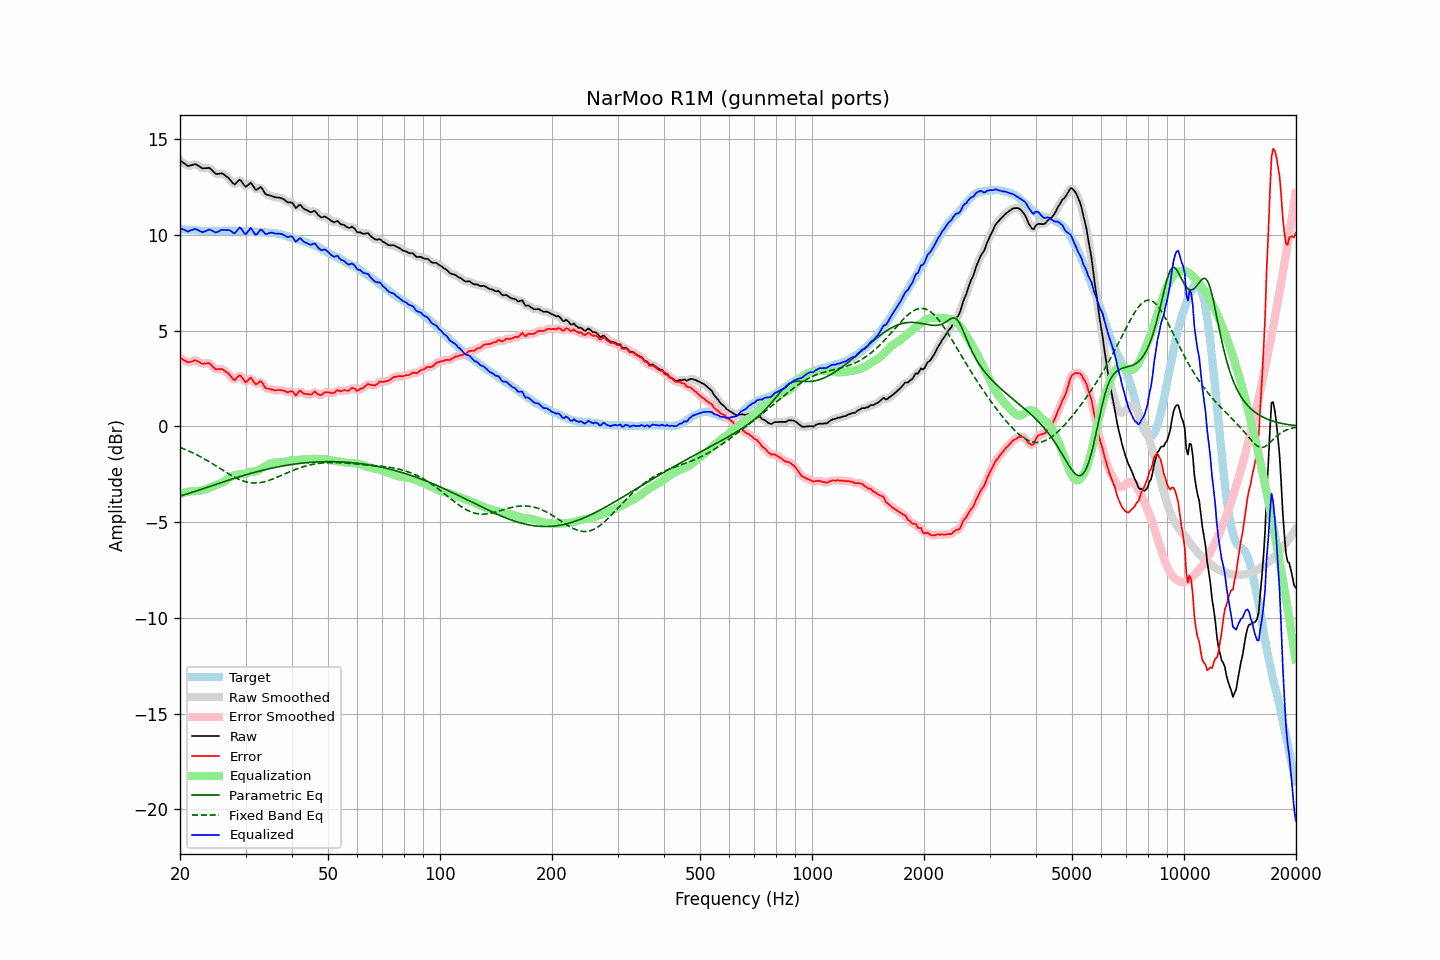

The file beside this chart, header and first rows:
frequency, raw, error, smoothed, error_smoothed, equalization, parametric_eq, fixed_band_eq, equalized_raw, equalized_smoothed, target
20.00, 13.89, 3.59, 13.90, 3.60, -3.54, -3.64, -1.10, 10.36, 10.37, 10.31
20.20, 13.83, 3.54, 13.83, 3.53, -3.51, -3.61, -1.13, 10.32, 10.32, 10.30
20.40, 13.77, 3.49, 13.76, 3.47, -3.48, -3.59, -1.16, 10.29, 10.28, 10.29
20.61, 13.71, 3.43, 13.70, 3.43, -3.46, -3.56, -1.20, 10.25, 10.24, 10.29
20.81, 13.65, 3.39, 13.65, 3.38, -3.44, -3.54, -1.23, 10.21, 10.21, 10.27
21.02, 13.59, 3.33, 13.62, 3.36, -3.42, -3.51, -1.27, 10.17, 10.20, 10.27
21.23, 13.62, 3.37, 13.61, 3.35, -3.40, -3.49, -1.31, 10.22, 10.21, 10.26
21.44, 13.64, 3.38, 13.64, 3.38, -3.39, -3.46, -1.35, 10.25, 10.25, 10.27
21.66, 13.66, 3.41, 13.67, 3.42, -3.39, -3.43, -1.38, 10.27, 10.28, 10.26
21.87, 13.69, 3.45, 13.68, 3.43, -3.39, -3.41, -1.43, 10.30, 10.29, 10.25
22.09, 13.68, 3.45, 13.67, 3.43, -3.38, -3.38, -1.47, 10.30, 10.29, 10.24
22.31, 13.63, 3.40, 13.64, 3.41, -3.37, -3.35, -1.51, 10.26, 10.26, 10.24
22.54, 13.58, 3.36, 13.58, 3.35, -3.36, -3.33, -1.55, 10.22, 10.21, 10.23
22.76, 13.52, 3.31, 13.52, 3.31, -3.35, -3.30, -1.60, 10.17, 10.17, 10.22
22.99, 13.47, 3.27, 13.49, 3.28, -3.34, -3.27, -1.64, 10.14, 10.15, 10.21
23.22, 13.48, 3.29, 13.48, 3.27, -3.32, -3.24, -1.69, 10.17, 10.16, 10.20
23.45, 13.48, 3.28, 13.49, 3.29, -3.29, -3.21, -1.74, 10.19, 10.20, 10.21
23.69, 13.49, 3.30, 13.50, 3.30, -3.26, -3.18, -1.79, 10.24, 10.24, 10.20
23.92, 13.50, 3.31, 13.49, 3.29, -3.22, -3.16, -1.84, 10.28, 10.26, 10.20
24.16, 13.45, 3.25, 13.45, 3.24, -3.19, -3.13, -1.89, 10.27, 10.26, 10.21
24.40, 13.37, 3.16, 13.37, 3.16, -3.15, -3.10, -1.94, 10.22, 10.22, 10.22
24.65, 13.28, 3.07, 13.28, 3.07, -3.11, -3.07, -1.99, 10.17, 10.17, 10.22
24.89, 13.20, 2.99, 13.22, 3.01, -3.07, -3.04, -2.05, 10.13, 10.14, 10.22
25.14, 13.18, 2.98, 13.19, 2.98, -3.04, -3.01, -2.10, 10.15, 10.15, 10.21
25.39, 13.19, 2.99, 13.19, 2.99, -3.00, -2.99, -2.15, 10.19, 10.19, 10.21
25.65, 13.20, 3.00, 13.20, 3.00, -2.97, -2.96, -2.21, 10.23, 10.23, 10.21
25.91, 13.21, 3.00, 13.20, 2.99, -2.95, -2.93, -2.26, 10.27, 10.25, 10.22
26.16, 13.17, 2.95, 13.17, 2.95, -2.91, -2.90, -2.31, 10.26, 10.26, 10.23
26.43, 13.11, 2.89, 13.12, 2.89, -2.86, -2.87, -2.37, 10.25, 10.26, 10.23
26.69, 13.04, 2.82, 13.05, 2.83, -2.79, -2.85, -2.42, 10.25, 10.26, 10.23
26.96, 12.98, 2.77, 12.98, 2.76, -2.72, -2.82, -2.47, 10.26, 10.25, 10.22
27.23, 12.89, 2.68, 12.89, 2.67, -2.66, -2.79, -2.52, 10.23, 10.23, 10.22
27.50, 12.79, 2.58, 12.78, 2.56, -2.61, -2.76, -2.57, 10.18, 10.17, 10.22
27.77, 12.69, 2.47, 12.70, 2.48, -2.58, -2.74, -2.61, 10.11, 10.11, 10.23
28.05, 12.63, 2.41, 12.67, 2.45, -2.56, -2.71, -2.66, 10.07, 10.11, 10.23
28.33, 12.71, 2.51, 12.72, 2.50, -2.54, -2.68, -2.70, 10.18, 10.18, 10.21
28.62, 12.80, 2.60, 12.80, 2.59, -2.51, -2.66, -2.74, 10.29, 10.28, 10.21
28.90, 12.88, 2.67, 12.85, 2.64, -2.50, -2.63, -2.78, 10.39, 10.35, 10.22
29.19, 12.83, 2.62, 12.81, 2.60, -2.49, -2.60, -2.81, 10.34, 10.32, 10.22
29.48, 12.71, 2.51, 12.71, 2.50, -2.50, -2.58, -2.85, 10.21, 10.21, 10.21
29.78, 12.58, 2.38, 12.60, 2.39, -2.50, -2.55, -2.87, 10.09, 10.10, 10.21
30.08, 12.51, 2.30, 12.55, 2.34, -2.48, -2.53, -2.90, 10.04, 10.08, 10.22
30.38, 12.58, 2.38, 12.59, 2.39, -2.44, -2.50, -2.92, 10.15, 10.15, 10.21
30.68, 12.65, 2.47, 12.65, 2.46, -2.40, -2.48, -2.93, 10.26, 10.26, 10.19
30.99, 12.73, 2.55, 12.68, 2.49, -2.37, -2.46, -2.95, 10.36, 10.31, 10.19
31.30, 12.61, 2.44, 12.61, 2.43, -2.36, -2.43, -2.96, 10.25, 10.24, 10.18
31.61, 12.48, 2.32, 12.49, 2.32, -2.36, -2.41, -2.96, 10.12, 10.13, 10.17
31.93, 12.36, 2.20, 12.40, 2.24, -2.35, -2.39, -2.96, 10.00, 10.04, 10.16
32.24, 12.37, 2.22, 12.39, 2.24, -2.33, -2.37, -2.96, 10.05, 10.07, 10.16
32.57, 12.43, 2.30, 12.43, 2.29, -2.28, -2.34, -2.95, 10.15, 10.15, 10.14
32.89, 12.50, 2.37, 12.46, 2.33, -2.23, -2.32, -2.94, 10.28, 10.23, 10.14
33.22, 12.43, 2.30, 12.41, 2.28, -2.18, -2.30, -2.92, 10.25, 10.23, 10.14
33.55, 12.29, 2.17, 12.30, 2.17, -2.14, -2.28, -2.90, 10.15, 10.16, 10.13
33.89, 12.15, 2.02, 12.18, 2.05, -2.10, -2.26, -2.88, 10.06, 10.08, 10.14
34.23, 12.09, 1.98, 12.11, 1.99, -2.05, -2.24, -2.86, 10.04, 10.05, 10.12
34.57, 12.08, 1.97, 12.07, 1.95, -2.00, -2.22, -2.83, 10.09, 10.07, 10.12
34.92, 12.06, 1.96, 12.06, 1.95, -1.95, -2.20, -2.80, 10.12, 10.11, 10.11
35.27, 12.03, 1.92, 12.03, 1.92, -1.91, -2.18, -2.77, 10.12, 10.12, 10.12
35.62, 12.00, 1.91, 12.00, 1.90, -1.90, -2.17, -2.74, 10.11, 10.10, 10.10
35.97, 11.96, 1.87, 11.98, 1.88, -1.89, -2.15, -2.71, 10.07, 10.08, 10.10
... 635 more rows
